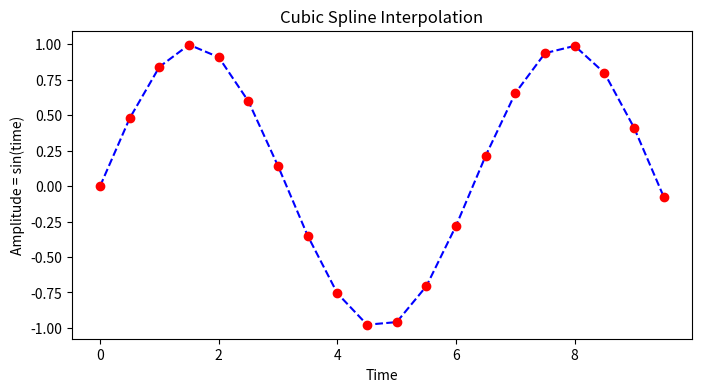

Write the Python code that produced this figure.
from scipy.interpolate import CubicSpline
import numpy as np
import matplotlib.pyplot as plt

time = np.arange(0, 10, 0.5)
amplitude = np.sin(time)
# print(f"time:{time}")
# print(f"amplitude:{amplitude}")

f = CubicSpline(time, amplitude, bc_type="natural")
# print(f"CubicSpline:{f}")
x_new = time
y_new = f(x_new)
# print(f"CubicSpline_y_new:{y_new}")
print(f"CubicSpline_x_new:{x_new}")

plt.figure(figsize=(8, 4))
plt.plot(x_new, y_new, "b--")

plt.plot(time, amplitude, "ro")

plt.title("Cubic Spline Interpolation")
plt.xlabel("Time")
plt.ylabel("Amplitude = sin(time)")

plt.show()
